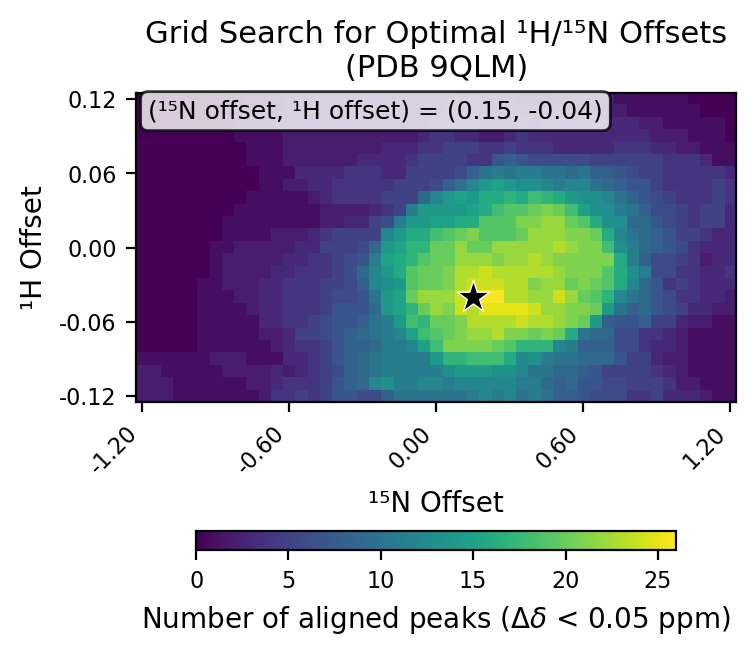

Values plotted in this chart, from the file beside it:
# h_min, -0.12
# h_max, 0.12
# h_step, 0.01
# n_min, -1.2
# n_max, 1.2
# n_step, 0.05
# cutoff, 0.05
h_values, -0.12, -0.11, -0.1, -0.09, -0.08, -0.07, -0.06, -0.05, -0.04, -0.03, -0.02, -0.01, 0.0, 0.01, 0.02, 0.03, 0.04, 0.05, 0.06, 0.07, 0.08, 0.09, 0.1
n_values, -1.2, -1.15, -1.1, -1.05, -1.0, -0.95, -0.9, -0.85, -0.8, -0.75, -0.7, -0.65, -0.6, -0.55, -0.5, -0.45, -0.4, -0.35, -0.3, -0.25, -0.2, -0.15, -0.1
-0.12, 2, 2, 2, 1, 1, 1, 1, 1, 1, 1, 2, 4, 4, 5, 4, 5, 7, 7, 6, 6, 8, 10, 10
-0.11, 2, 2, 2, 1, 1, 1, 1, 1, 1, 2, 2, 3, 4, 4, 4, 5, 7, 8, 9, 12, 13, 11, 11
-0.1, 2, 2, 1, 1, 1, 1, 1, 2, 2, 2, 2, 3, 2, 3, 4, 5, 6, 8, 9, 10, 11, 11, 11
-0.09, 1, 1, 1, 1, 1, 1, 2, 2, 2, 1, 1, 1, 3, 3, 4, 5, 7, 8, 9, 10, 11, 11, 11
-0.08, 0, 0, 0, 0, 0, 1, 1, 1, 1, 1, 1, 2, 3, 4, 4, 5, 7, 8, 8, 9, 11, 11, 12
-0.07, 0, 0, 0, 0, 0, 1, 1, 1, 1, 1, 2, 2, 3, 5, 5, 6, 7, 8, 9, 10, 11, 12, 15
-0.06, 0, 0, 0, 0, 0, 1, 1, 1, 1, 1, 3, 3, 4, 4, 5, 6, 7, 7, 8, 10, 11, 14, 18
-0.05, 0, 0, 0, 0, 0, 1, 1, 1, 1, 2, 3, 3, 4, 4, 4, 5, 7, 7, 7, 9, 14, 15, 17
-0.04, 0, 0, 0, 0, 0, 1, 1, 1, 2, 2, 3, 3, 4, 4, 4, 5, 6, 6, 7, 10, 14, 15, 20
-0.03, 0, 0, 0, 0, 0, 1, 1, 2, 2, 2, 3, 3, 4, 4, 4, 5, 5, 6, 8, 12, 13, 14, 19
-0.02, 0, 0, 0, 0, 0, 0, 1, 2, 2, 2, 2, 3, 3, 4, 4, 4, 5, 6, 9, 12, 14, 16, 19
-0.01, 0, 0, 0, 0, 0, 0, 1, 2, 2, 2, 2, 2, 3, 3, 4, 4, 5, 6, 7, 11, 15, 16, 17
0.0, 0, 0, 0, 0, 0, 0, 1, 1, 2, 2, 2, 2, 2, 3, 3, 5, 5, 5, 6, 9, 14, 15, 17
0.01, 0, 0, 0, 0, 0, 0, 0, 1, 1, 1, 1, 2, 2, 2, 3, 4, 5, 5, 5, 5, 12, 14, 16
0.02, 0, 0, 0, 0, 0, 0, 0, 1, 1, 1, 1, 1, 1, 1, 1, 2, 2, 3, 3, 5, 6, 11, 14
0.03, 0, 0, 0, 0, 0, 0, 0, 0, 1, 1, 1, 1, 1, 1, 1, 2, 2, 2, 2, 3, 4, 5, 11
0.04, 0, 0, 0, 0, 0, 0, 0, 0, 0, 1, 1, 1, 1, 1, 2, 3, 4, 4, 4, 4, 5, 5, 5
0.05, 0, 0, 0, 0, 0, 0, 0, 0, 0, 0, 1, 1, 2, 2, 3, 3, 4, 4, 4, 4, 4, 5, 5
0.06, 0, 0, 0, 0, 0, 0, 0, 0, 0, 0, 1, 1, 1, 3, 3, 3, 3, 4, 4, 4, 3, 3, 5
0.07, 0, 0, 0, 0, 0, 0, 0, 0, 0, 1, 1, 1, 2, 2, 2, 2, 2, 2, 3, 3, 3, 3, 4
0.08, 0, 0, 0, 0, 0, 0, 0, 0, 0, 1, 1, 1, 2, 2, 2, 2, 2, 2, 2, 2, 3, 3, 3
0.09, 0, 0, 0, 0, 0, 0, 0, 0, 1, 1, 1, 1, 2, 2, 2, 2, 2, 2, 2, 2, 2, 2, 2
0.1, 0, 0, 0, 0, 0, 0, 0, 0, 1, 1, 1, 2, 2, 2, 2, 2, 2, 2, 2, 2, 2, 2, 2
0.11, 0, 0, 0, 0, 0, 0, 0, 0, 1, 1, 1, 1, 2, 2, 2, 2, 2, 2, 2, 2, 2, 2, 2
0.12, 0, 0, 0, 0, 0, 0, 0, 0, 0, 1, 1, 1, 2, 2, 2, 2, 2, 2, 2, 2, 2, 2, 2
best_n_offset, 0.15
best_h_offset, -0.04
best_count, 26
